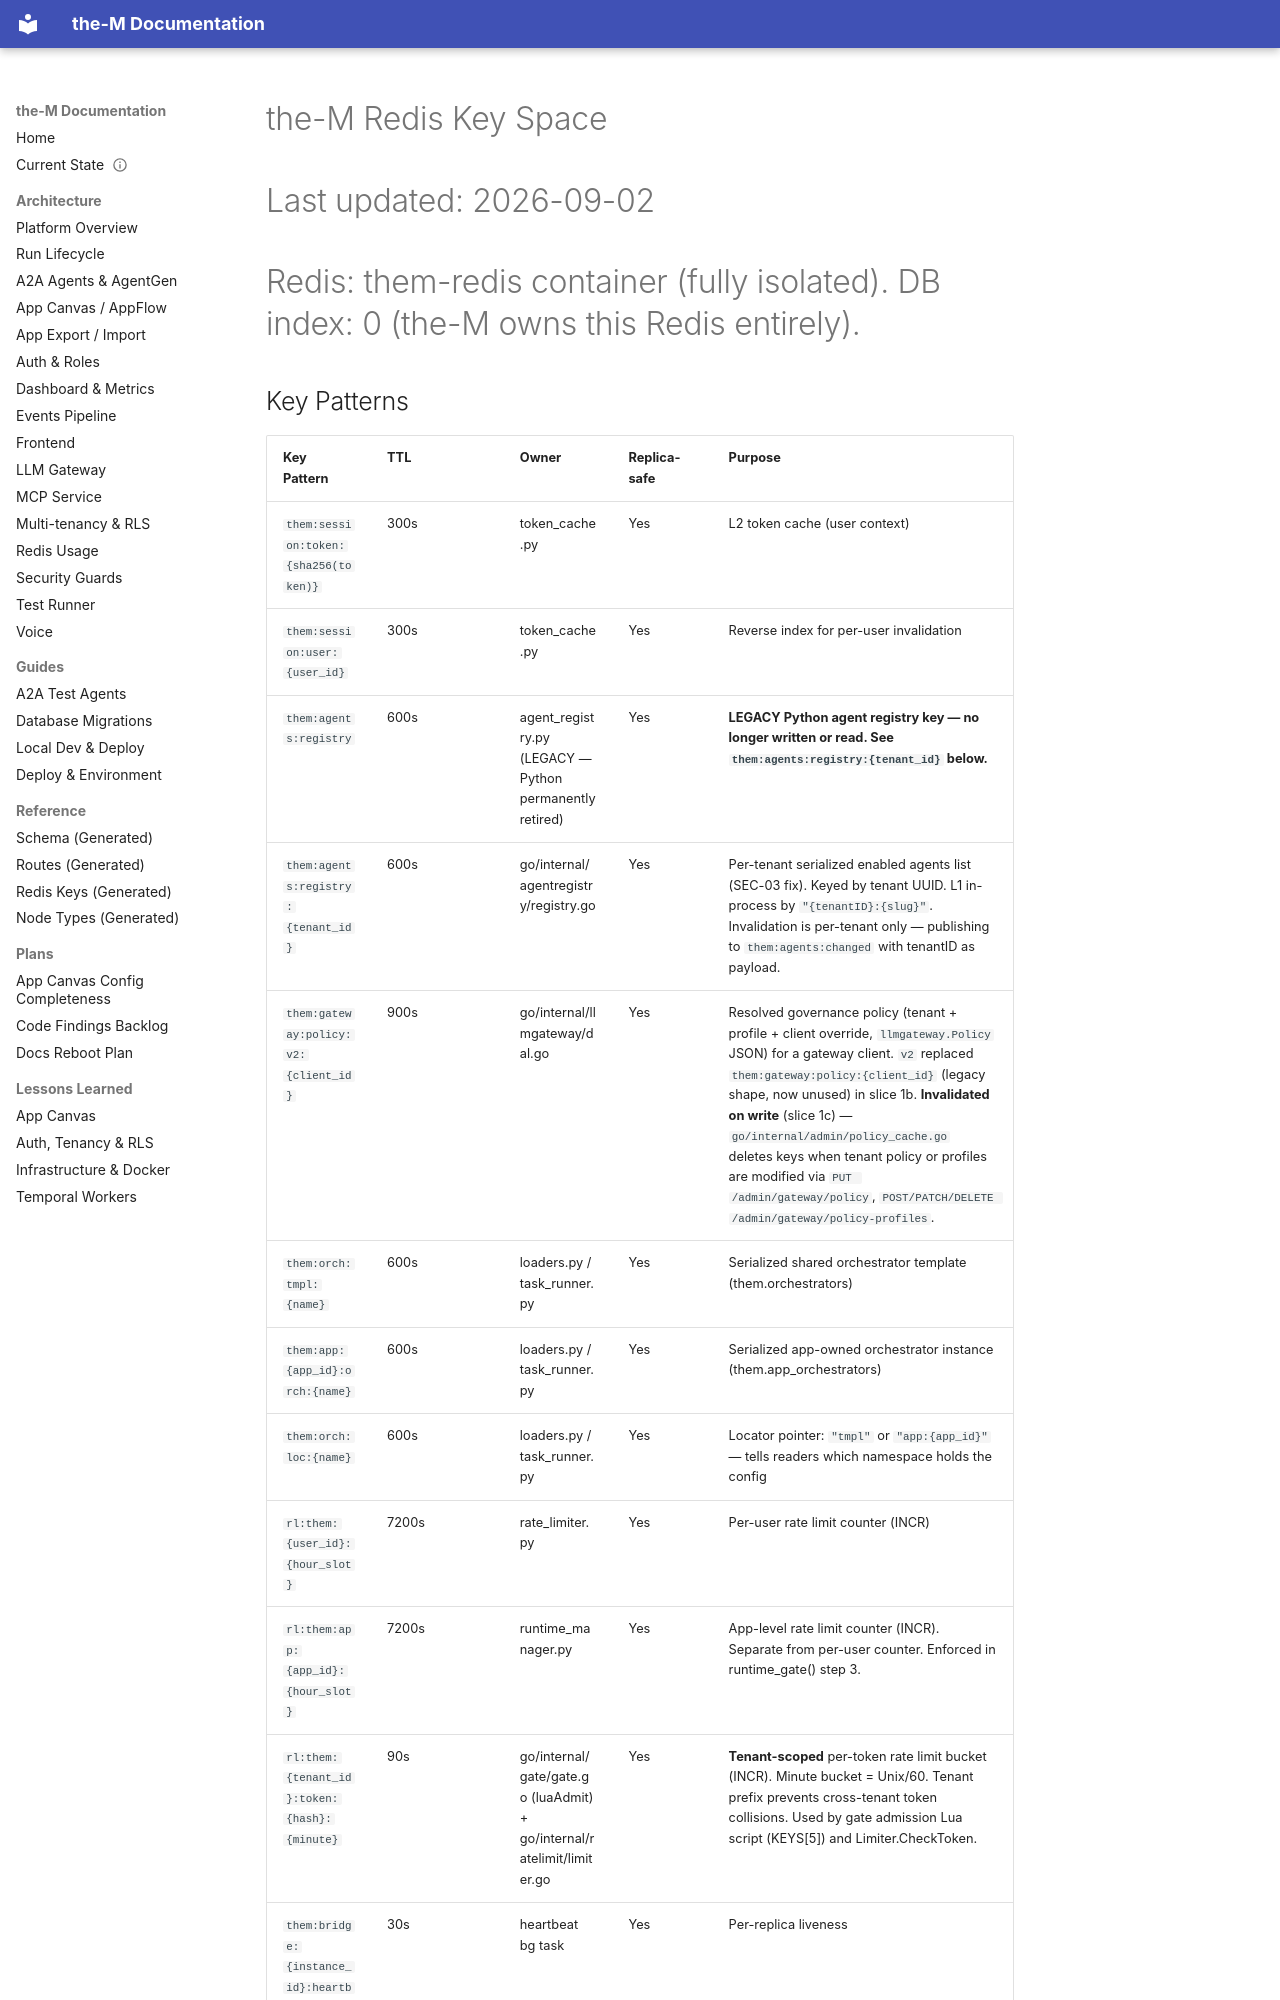

repository: aviciot/theM · page: REDIS/index.html · generator: mkdocs

# the-M Redis Key Space
# Last updated: 2026-09-02
# Redis: them-redis container (fully isolated). DB index: 0 (the-M owns this Redis entirely).

## Key Patterns

| Key Pattern | TTL | Owner | Replica-safe | Purpose |
|---|---|---|---|---|
| `them:session:token:{sha256(token)}` | 300s | token_cache.py | Yes | L2 token cache (user context) |
| `them:session:user:{user_id}` | 300s | token_cache.py | Yes | Reverse index for per-user invalidation |
| `them:agents:registry` | 600s | agent_registry.py (LEGACY — Python permanently retired) | Yes | **LEGACY Python agent registry key — no longer written or read. See `them:agents:registry:{tenant_id}` below.** |
| `them:agents:registry:{tenant_id}` | 600s | go/internal/agentregistry/registry.go | Yes | Per-tenant serialized enabled agents list (SEC-03 fix). Keyed by tenant UUID. L1 in-process by `"{tenantID}:{slug}"`. Invalidation is per-tenant only — publishing to `them:agents:changed` with tenantID as payload. |
| `them:gateway:policy:v2:{client_id}` | 900s | go/internal/llmgateway/dal.go | Yes | Resolved governance policy (tenant + profile + client override, `llmgateway.Policy` JSON) for a gateway client. `v2` replaced `them:gateway:policy:{client_id}` (legacy shape, now unused) in slice 1b. **Invalidated on write** (slice 1c) — `go/internal/admin/policy_cache.go` deletes keys when tenant policy or profiles are modified via `PUT /admin/gateway/policy`, `POST/PATCH/DELETE /admin/gateway/policy-profiles`. |
| `them:orch:tmpl:{name}` | 600s | loaders.py / task_runner.py | Yes | Serialized shared orchestrator template (them.orchestrators) |
| `them:app:{app_id}:orch:{name}` | 600s | loaders.py / task_runner.py | Yes | Serialized app-owned orchestrator instance (them.app_orchestrators) |
| `them:orch:loc:{name}` | 600s | loaders.py / task_runner.py | Yes | Locator pointer: `"tmpl"` or `"app:{app_id}"` — tells readers which namespace holds the config |
| `rl:them:{user_id}:{hour_slot}` | 7200s | rate_limiter.py | Yes | Per-user rate limit counter (INCR) |
| `rl:them:app:{app_id}:{hour_slot}` | 7200s | runtime_manager.py | Yes | App-level rate limit counter (INCR). Separate from per-user counter. Enforced in runtime_gate() step 3. |
| `rl:them:{tenant_id}:token:{hash}:{minute}` | 90s | go/internal/gate/gate.go (luaAdmit) + go/internal/ratelimit/limiter.go | Yes | **Tenant-scoped** per-token rate limit bucket (INCR). Minute bucket = Unix/60. Tenant prefix prevents cross-tenant token collisions. Used by gate admission Lua script (KEYS[5]) and Limiter.CheckToken. |
| `them:bridge:{instance_id}:heartbeat` | 30s | heartbeat bg task | Yes | Per-replica liveness |
| `them:sess:{session_id}` | 90s | session_manager.py | Yes | Per-session metadata Hash (refreshed by touch(); expires if pod dies) |
| `them:ep:{ep_slug}:sessions` | none | runtime_manager.py (reserve) + session_manager.py (meta/remove) | Yes | Set of active session_ids for one entry point. Slot reserved atomically by Lua EVAL in runtime_gate(); session_manager.end() is the sole remover. |
| `them:app:{app_id}:sessions` | none | session_manager.py | Yes | Set of active session_ids for one application |
| `them:pod:{pod_id}` | 30s | session_manager.py + main.py | Yes | Pod liveness + session count Hash (written every 15s by heartbeat loop) |
| `them:pods` | none | session_manager.py | Yes | Set of live pod instance_ids |
| `them:dash:sessions:state:{app_id}` | 120s | dashboard_broadcaster.py | Yes | Session state Hash (session_id → JSON) for snapshot delivery to new WS subscribers |
| `them:{tenant_id}:scan:state:{agent_id}` | 300s (started/step), 30s (failed), no TTL (complete) | go/internal/admin/scanjob.go | Yes | **Tenant-scoped** agent security scan result Hash (type, score, ri
